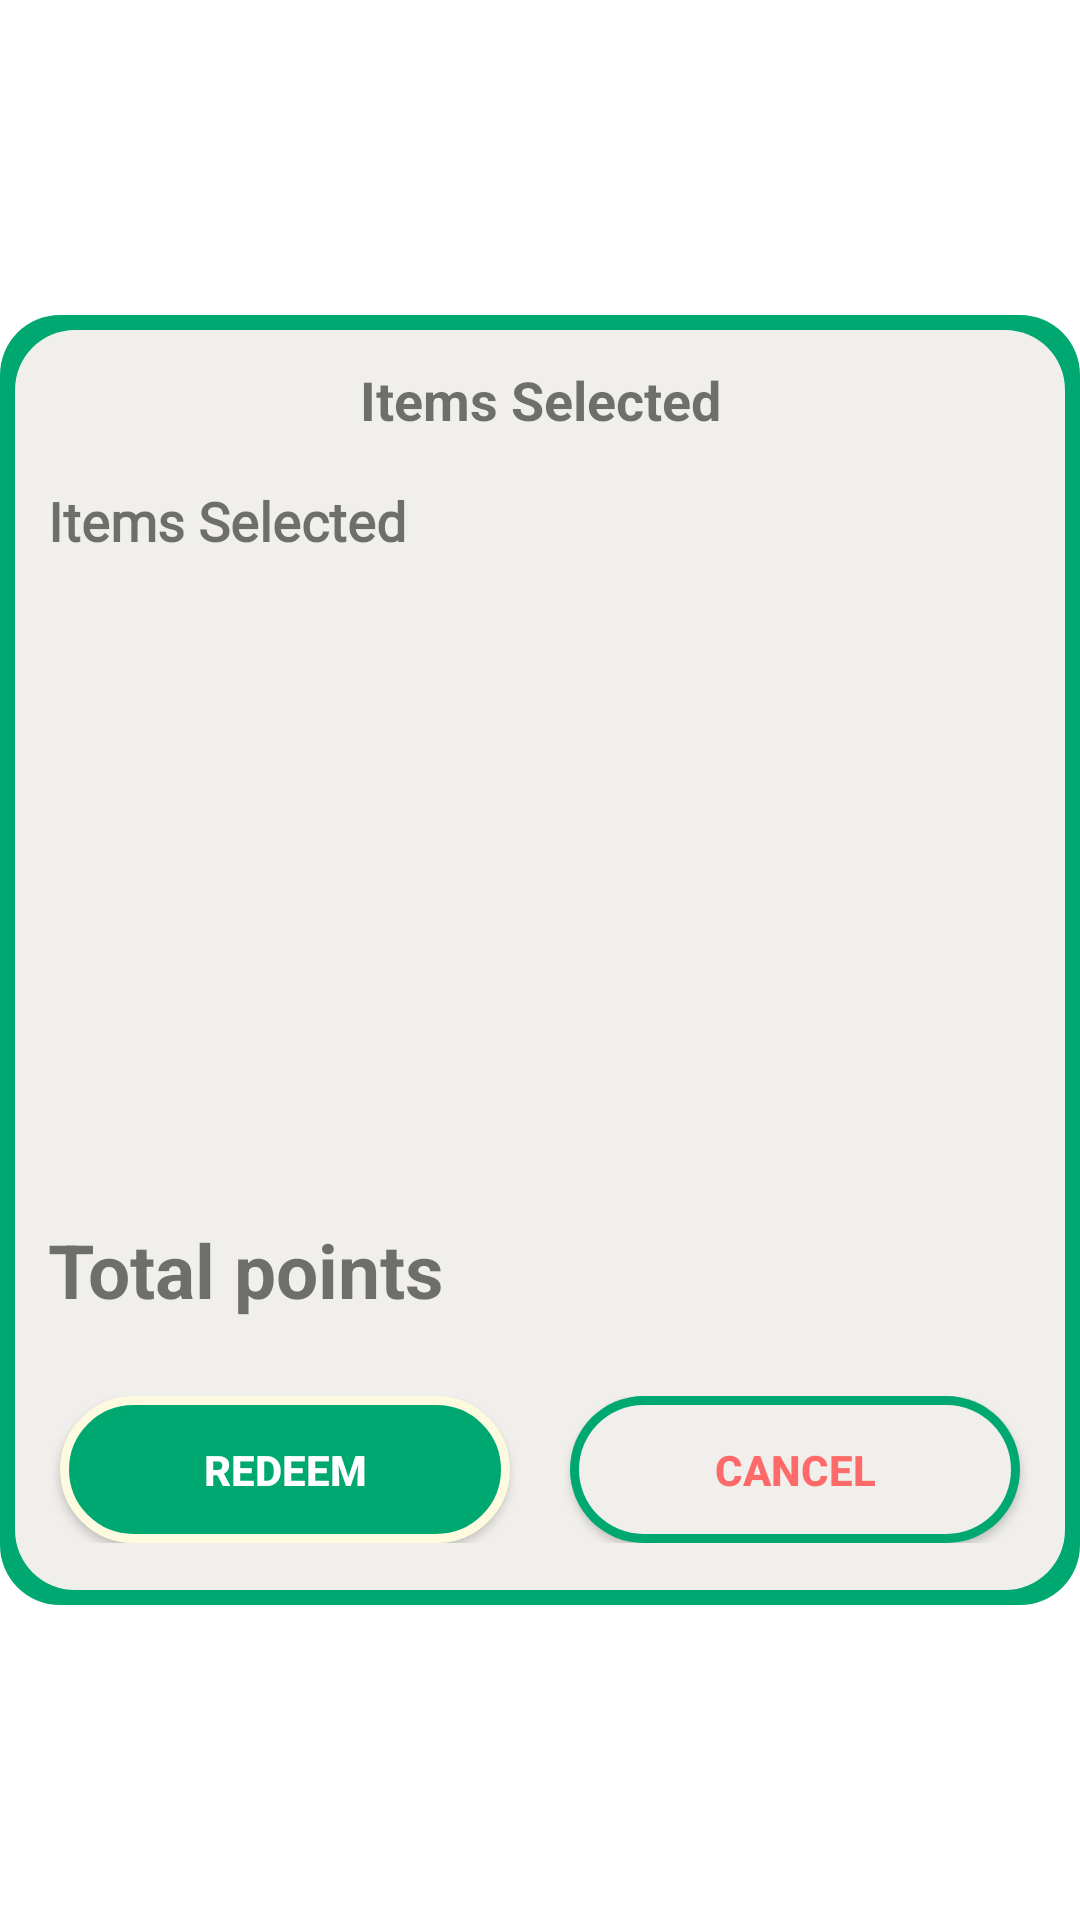

Write the Android layout XML for this screen, with the resource values it uses.
<!-- AndroidManifest.xml: application theme Theme.Capstone -->
<!-- res/layout/items_selected_dialog.xml -->
<?xml version="1.0" encoding="utf-8"?>
<androidx.constraintlayout.widget.ConstraintLayout xmlns:android="http://schemas.android.com/apk/res/android"
    xmlns:app="http://schemas.android.com/apk/res-auto"
    xmlns:tools="http://schemas.android.com/tools"
    android:layout_width="match_parent"
    android:layout_height="wrap_content"
>

    <LinearLayout
        android:id="@+id/linearLayout"
        android:layout_width="match_parent"
        android:layout_height="430dp"
        android:background="@drawable/custom_dialog"
        android:orientation="vertical"
        app:layout_constraintBottom_toBottomOf="parent"
        app:layout_constraintEnd_toEndOf="parent"
        app:layout_constraintStart_toStartOf="parent"
        app:layout_constraintTop_toTopOf="parent">

        <TextView
            android:id="@+id/dialogTitle"
            android:layout_width="match_parent"
            android:layout_height="wrap_content"
            android:layout_marginStart="16dp"
            android:layout_marginTop="16dp"
            android:layout_marginEnd="16dp"
            android:gravity="center"
            android:text="Items Selected"
            android:textSize="18sp"
            android:textStyle="bold"
            app:layout_constraintEnd_toEndOf="parent"
            app:layout_constraintStart_toStartOf="parent"
            app:layout_constraintTop_toTopOf="parent" />

        <TextView
            android:id="@+id/all_items"
            android:layout_width="381dp"
            android:layout_height="229dp"
            android:layout_marginStart="16dp"
            android:layout_marginTop="16dp"
            android:layout_marginEnd="16dp"
            android:gravity="left"
            android:text="Items Selected"
            android:fontFamily="@font/lora_italic"
            android:textSize="18sp"
            android:textStyle="bold"
            app:layout_constraintEnd_toEndOf="parent"
            app:layout_constraintStart_toStartOf="parent"
            app:layout_constraintTop_toTopOf="parent" />

        <TextView
            android:id="@+id/totalpoints_items"
            android:layout_width="match_parent"
            android:layout_height="59dp"
            android:layout_marginStart="16dp"
            android:layout_marginTop="16dp"
            android:layout_marginEnd="16dp"
            android:gravity="left"
            android:text="Total points"
            android:textSize="25sp"
            android:textStyle="bold"
            app:layout_constraintEnd_toEndOf="parent"
            app:layout_constraintStart_toStartOf="parent"
            app:layout_constraintTop_toTopOf="parent" />

        <LinearLayout
            android:layout_width="match_parent"
            android:layout_height="wrap_content"
            android:orientation="horizontal">

            <androidx.appcompat.widget.AppCompatButton
                android:id="@+id/redeemItems"
                android:layout_width="0dp"
                android:layout_height="wrap_content"
                android:layout_marginStart="20dp"
                android:layout_weight="1"
                android:background="@drawable/cirlce_solid"
                android:gravity="center"
                android:padding="15dp"
                android:text="Redeem"
                android:textColor="@color/white"
                android:textStyle="bold" />

            <androidx.appcompat.widget.AppCompatButton
                android:id="@+id/cancelRedeeem"
                android:layout_width="0dp"
                android:layout_height="wrap_content"
                android:layout_marginStart="20dp"
                android:layout_marginEnd="20dp"
                android:layout_weight="1"
                android:background="@drawable/custom_edittext1"
                android:gravity="center"
                android:padding="15dp"
                android:text="Cancel"
                android:textColor="#fe6969"
                android:textStyle="bold" />

        </LinearLayout>

    </LinearLayout>

</androidx.constraintlayout.widget.ConstraintLayout>
<!-- resources referenced by this layout -->
<resources>
  <!-- drawable cirlce_solid (drawable) -->
  <?xml version="1.0" encoding="utf-8"?>
  <shape xmlns:android="http://schemas.android.com/apk/res/android"
      android:shape="rectangle">
  
      <corners
          android:radius="40dp"/>
  
      <solid
          android:color="#00A871"/>
  
      <stroke android:width="3dp"
          android:color="#fefae0"/>
  
  </shape>
  <!-- drawable custom_dialog (drawable) -->
  <?xml version="1.0" encoding="utf-8"?>
  <layer-list xmlns:android="http://schemas.android.com/apk/res/android">
      <item>
          <shape android:shape="rectangle">
              <solid android:color="#00A871" />
              <corners android:radius="20dp"/> 
               
          </shape>
      </item>
      <item android:left="5dp" android:right="5dp" android:bottom="5dp" android:top="5dp">
          <shape android:shape="rectangle">
              <solid android:color="#f0efeb" /> 
              <corners android:radius="20dp" /> 
          </shape>
      </item>
  </layer-list>
  <!-- drawable custom_edittext1 (drawable-v24) -->
  <?xml version="1.0" encoding="utf-8"?>
  <layer-list xmlns:android="http://schemas.android.com/apk/res/android">
      <item>
          <shape android:shape="rectangle">
              <solid android:color="#00A871" />
              <corners android:radius="30dp"/> 
              
          </shape>
      </item>
      <item android:left="3dp" android:right="3dp" android:bottom="3dp" android:top="3dp">
          <shape android:shape="rectangle">
              <solid android:color="#f0efeb" /> 
              <corners android:radius="28dp" /> 
          </shape>
      </item>
  </layer-list>
  <style name="Theme.Capstone" parent="Theme.MaterialComponents.DayNight.DarkActionBar">
          
          <item name="colorPrimary">@color/purple_500</item>
          <item name="colorPrimaryVariant">@color/purple_700</item>
          <item name="colorOnPrimary">@color/white</item>
          
          <item name="colorSecondary">@color/teal_200</item>
          <item name="colorSecondaryVariant">@color/teal_700</item>
          <item name="colorOnSecondary">@color/black</item>
          
          <item name="android:statusBarColor">?attr/colorPrimaryVariant</item>
          
      </style>
  <!-- not gathered from this repository: default colours our renderer supplied (Android Studio template values) -->
  <color name="purple_500">#FF6200EE</color>
  <color name="purple_700">#FF3700B3</color>
  <color name="teal_200">#FF03DAC5</color>
  <color name="teal_700">#FF018786</color>
  <color name="black">#FF000000</color>
  <color name="white">#FFFFFFFF</color>
</resources>
